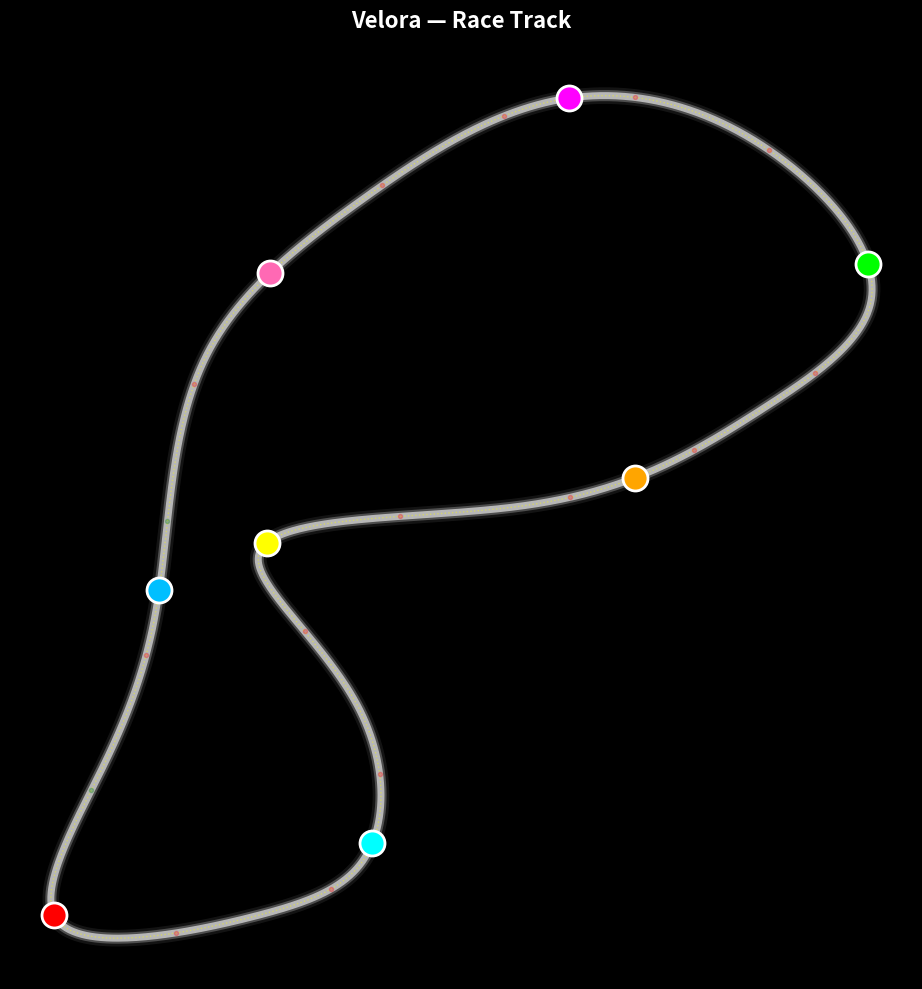

Write Python code to recreate this figure.
import argparse
import math
import random
import numpy as np
import matplotlib.pyplot as plt
from matplotlib.animation import FuncAnimation
from scipy.interpolate import splprep, splev

# ---------------------------
# RaceTrackModel
# ---------------------------
class RaceTrackModel:
    def __init__(self, control_points=None, mu=1.3, g=9.81, scale=5500):
        # default control points: somewhat larger varied track (blend of code1 & 2 shapes)
        if control_points is None:
            self.control_points = np.array([
                [100, 100], [300, 100],
            [400, 150], [400, 300], [300, 450],
            [550, 500], [800, 600],
            [900, 700], [800, 850], [600, 900], [400, 800],
            [250, 650], [200, 400],
            [150, 250], [100, 100]
            ])
        else:
            self.control_points = np.asarray(control_points)
        self.mu = mu
        self.g = g
        self.scale = scale
        self.track_length = 0

    def catmull_rom_spline(self, points, num_points=1000):
        tck, _ = splprep([points[:, 0], points[:, 1]], s=0, per=True, k=3)
        u_new = np.linspace(0, 1, num_points)
        x_new, y_new = splev(u_new, tck)
        return np.array(x_new), np.array(y_new)

    def calculate_curvature(self, x, y):
        dx = np.gradient(x)
        dy = np.gradient(y)
        ddx = np.gradient(dx)
        ddy = np.gradient(dy)
        num = np.abs(dx * ddy - dy * ddx)
        den = (dx**2 + dy**2)**(3/2)
        curvature = np.divide(num, den, where=den > 1e-10, out=np.zeros_like(num))
        return curvature

    def calculate_speed_limits(self, curvature, max_speed=700):
        # Blend: give a reasonable cap (320 realistic) but allow higher for demo
        limits = []
        for k in curvature:
            if k < 0.0003:
                limits.append(400.0)  # generous straight-line for spectacle
            else:
                radius = max(1.0 / k, 1e-3)
                v_ms = math.sqrt(self.mu * self.g * radius * self.scale)
                v_kmh = v_ms * 3.6
                # apply gentle cap
                limits.append(min(v_kmh, max_speed))
        return np.array(limits)

    def analyze_track(self, num_points=1000, max_speed=700):
        x, y = self.catmull_rom_spline(self.control_points, num_points)
        curvature = self.calculate_curvature(x, y)
        speed_limits = self.calculate_speed_limits(curvature, max_speed=max_speed)
        self.track_length = num_points
        return {'x': x, 'y': y, 'curvature': curvature, 'speed_limits': speed_limits}


# ---------------------------
# EventEngine (light scaffold)
# ---------------------------
class EventEngine:
    """Simple event engine to schedule/probabilistic events.
    For the MVP this supports manual injection via API (function call) or
    random failures with configurable rate.
    """
    def __init__(self, rng=None, failure_rate_per_minute=0.02):
        self.rng = rng or random.Random()
        self.failure_rate_per_minute = failure_rate_per_minute
        self.pending = []  # list of (time, function)

    def schedule(self, sim_time, callback):
        self.pending.append((sim_time, callback))
        self.pending.sort(key=lambda x: x[0])

    def poll(self, sim_time):
        """Run any events scheduled for <= sim_time."""
        to_run = [ev for ev in self.pending if ev[0] <= sim_time]
        self.pending = [ev for ev in self.pending if ev[0] > sim_time]
        for _, cb in to_run:
            try:
                cb()
            except Exception:
                pass

    def maybe_random_failure(self, sim_time, agents):
        # small chance per tick to trigger a failure on a random agent
        # convert rate per minute to per-second probability
        p = self.failure_rate_per_minute / 60.0
        if self.rng.random() < p and len(agents) > 0:
            victim = self.rng.choice(agents)
            def failure():
                # simple effect: sudden speed drop and tyre damage
                victim.tire_health = max(0.0, victim.tire_health - 30.0)
                victim.speed *= 0.5
                victim.status = 'damaged'
            # schedule immediate
            failure()


# ---------------------------
# Car class (merged)
# ---------------------------
class Car:
    def __init__(self, track_data, position=0, color='red', skill=0.96, car_id=0, name="Car", seed=None):
        self.track_data = track_data
        self.position = float(position)
        self.color = color
        self.skill = float(skill)
        self.car_id = car_id
        self.name = name

        # realistic starting speed (km/h)
        self.speed = 80.0 + (self.skill - 0.92) * 500.0  # small variation
        self.top_speed = 700.0

        # lap tracking
        self.lap_count = 0
        self.last_position = float(position)

        # tyres
        self.tire_health = 100.0
        self.tire_degradation_rate = 0.008

        # physics limits (km/h per second)
        self.max_acceleration = 200.0
        self.max_braking = 400.0

        # collision/safety
        self.safety_distance = 20.0
        self.critical_distance = 10.0

        # smoothing
        self.prev_target_speed = self.speed

        # misc
        self.scale = 5500.0
        self.status = 'ok'

        self.rng = random.Random() if seed is None else random.Random(seed + car_id)

    def check_car_ahead(self, others):
        track_len = len(self.track_data['x'])
        min_dist = float('inf')
        car_ahead = None
        for other in others:
            if other.car_id == self.car_id:
                continue
            # distance modulo track length
            dist = (other.position - self.position) % track_len
            if 0 < dist < self.safety_distance * 2:
                if dist < min_dist:
                    min_dist = dist
                    car_ahead = other
        return car_ahead, min_dist

    def get_xy(self):
        idx = int(self.position) % len(self.track_data['x'])
        return self.track_data['x'][idx], self.track_data['y'][idx]

    def get_info(self):
        return {
            'name': self.name,
            'lap': self.lap_count,
            'tire_health': self.tire_health,
            'speed': self.speed,
            'status': self.status
        }

    def update(self, others, dt=0.05):
        track_len = len(self.track_data['x'])
        idx = int(self.position) % track_len

        # compute base limits and curvature
        base_limit = self.track_data['speed_limits'][idx]
        curvature = self.track_data['curvature'][idx]

        # tire factor depends on health
        tire_factor = 0.85 + (self.tire_health / 100.0) * 0.15

        # calculate target speed: blend straight logic and turn severity
        if curvature < 0.0003:
            target_speed = min(base_limit * self.skill * tire_factor, self.top_speed)
        else:
            # turn severity scaled
            turn_severity = min(curvature / 0.0015, 1.0)
            turn_factor = 0.55 + 0.35 * (1 - turn_severity)
            target_speed = base_limit * self.skill * turn_factor * tire_factor

        # if damaged, lower target speed more
        if self.status != 'ok':
            target_speed *= 0.6

        # smoothing (mix previous)
        alpha = 0.4
        target_speed = alpha * target_speed + (1 - alpha) * self.prev_target_speed
        self.prev_target_speed = target_speed

        # collision avoidance
        car_ahead, dist = self.check_car_ahead(others)
        if car_ahead is not None:
            if dist < self.critical_distance:
                target_speed = min(target_speed, car_ahead.speed * 0.65)
            elif dist < self.safety_distance:
                target_speed = min(target_speed, car_ahead.speed * 0.85)
            elif dist < self.safety_distance * 1.5:
                target_speed = min(target_speed, car_ahead.speed * 0.95)

        # speed change (accel or brake)
        speed_diff = target_speed - self.speed
        if speed_diff > 0:
            # acceleration limited
            accel = min(speed_diff / dt, self.max_acceleration)
            self.speed += accel * dt
        else:
            brake = max(speed_diff / dt, -self.max_braking)
            self.speed += brake * dt

        # clamp speed
        self.speed = max(0.0, min(self.speed, self.top_speed))

        # update position: convert km/h to m/s-ish and scale to track points
        speed_ms = self.speed / 3.6
        ds = speed_ms * dt * (track_len / self.scale)
        self.position = (self.position + ds) % track_len

        # lap count: detect by wrap-around robustly
        if self.position < self.last_position - 0.5:
            self.lap_count += 1
        self.last_position = self.position

        # tire degradation increases on tight turns
        if curvature > 0.0003:
            deg_rate = self.tire_degradation_rate * (1 + curvature * 1000.0)
        else:
            deg_rate = self.tire_degradation_rate * 0.5
        self.tire_health = max(0.0, self.tire_health - deg_rate * dt)


# ---------------------------
# VisualRace - visualization merged
# ---------------------------
class VisualRace:
    def __init__(self, track_data, num_cars=8, seed=None):
        self.track_data = track_data
        self.cars = []
        self.seed = seed if seed is not None else random.randrange(1<<30)
        self.rng = random.Random(self.seed)

        num_cars = int(max(1, min(num_cars, 25)))

        colors = ['red', 'cyan', 'yellow', 'orange', 'lime', 'magenta',
                  'hotpink', 'deepskyblue', 'gold', 'springgreen',
                  'crimson', 'aqua', 'khaki', 'coral', 'limegreen',
                  'violet', 'salmon', 'turquoise', 'wheat', 'chartreuse',
                  'pink', 'skyblue', 'plum', 'lightsalmon', 'palegreen']

        names = ['Lightning', 'Thunder', 'Blaze', 'Storm', 'Flash',
                 'Rocket', 'Turbo', 'Nitro', 'Phantom', 'Viper',
                 'Shadow', 'Cobra', 'Falcon', 'Eagle', 'Phoenix',
                 'Dragon', 'Titan', 'Raptor', 'Ghost', 'Bullet',
                 'Sonic', 'Laser', 'Bolt', 'Cyclone', 'Inferno']

        total_points = len(track_data['x'])
        for i in range(num_cars):
            car_skill = self.rng.uniform(0.92, 0.99)
            car = Car(
                track_data,
                position=i * (total_points / num_cars),
                color=colors[i % len(colors)],
                skill=car_skill,
                car_id=i,
                name=names[i % len(names)],
                seed=self.seed
            )
            self.cars.append(car)

        self._setup_plot()
        self.hover_car = None
        self.sim_time = 0.0
        self.event_engine = EventEngine(rng=self.rng)

    def _setup_plot(self):
        self.fig, self.ax = plt.subplots(figsize=(14, 10))
        self.fig.patch.set_facecolor('black')
        self.ax.set_facecolor('black')

        # multi-layer track glow
        self.ax.plot(self.track_data['x'], self.track_data['y'], color='white', linewidth=12, alpha=0.08)
        self.ax.plot(self.track_data['x'], self.track_data['y'], color='white', linewidth=8, alpha=0.25)
        self.ax.plot(self.track_data['x'], self.track_data['y'], color='white', linewidth=5, alpha=0.6)
        self.ax.plot(self.track_data['x'], self.track_data['y'], color='yellow', linewidth=1, alpha=0.4, linestyle=':')

        # curvature markers
        for i in range(len(self.track_data['curvature'])):
            if i % 50 == 0:
                if self.track_data['curvature'][i] < 0.0003:
                    self.ax.plot(self.track_data['x'][i], self.track_data['y'][i], 'o', color='green', markersize=3, alpha=0.25)
                else:
                    self.ax.plot(self.track_data['x'][i], self.track_data['y'][i], 'o', color='red', markersize=3, alpha=0.25)

        # car markers
        self.car_dots = []
        for car in self.cars:
            x, y = car.get_xy()
            dot, = self.ax.plot(x, y, 'o', color=car.color, markersize=18, markeredgecolor='white', markeredgewidth=2)
            self.car_dots.append(dot)

        self.ax.axis('off')
        self.ax.set_aspect('equal')
        self.ax.set_title('Velora — Race Track', color='white', fontsize=16, fontweight='bold', pad=20)
        self.ax.set_xlim(min(self.track_data['x']) - 40, max(self.track_data['x']) + 40)
        self.ax.set_ylim(min(self.track_data['y']) - 40, max(self.track_data['y']) + 40)

        # hover annotation with smart placement (from Code1)
        self.hover_annotation = self.ax.annotate(
            '', xy=(0,0), xytext=(20,20), textcoords='offset points',
            bbox=dict(boxstyle='round,pad=0.8', facecolor='black', edgecolor='white', alpha=0.95, linewidth=2),
            color='white', fontsize=10, fontweight='bold', visible=False, zorder=1000,
            ha='left', va='bottom'
        )

        self.fig.canvas.mpl_connect('motion_notify_event', self._on_hover)

    def _on_hover(self, event):
        if event.inaxes != self.ax or event.xdata is None or event.ydata is None:
            if self.hover_car is not None:
                self.hover_car = None
                self.hover_annotation.set_visible(False)
            return

        HOVER_RADIUS = 30.0
        found_car = None
        for car in self.cars:
            x, y = car.get_xy()
            d = math.hypot(event.xdata - x, event.ydata - y)
            if d < HOVER_RADIUS:
                found_car = car
                break

        if found_car is not None:
            if self.hover_car != found_car:
                self.hover_car = found_car
                info = found_car.get_info()
                tire_status = 'Good' if info['tire_health'] > 70 else ('Worn' if info['tire_health'] > 40 else 'Critical')
                text = (f"Name: {info['name']}\n"
                        f"Lap: {info['lap']}\n"
                        f"Tire: {info['tire_health']:.1f}% ({tire_status})\n"
                        f"Speed: {int(info['speed'])} km/h\n"
                        f"Status: {info.get('status','ok')}")
                self.hover_annotation.set_text(text)
                x, y = found_car.get_xy()
                self.hover_annotation.xy = (x, y)

                x_range = self.ax.get_xlim()
                y_range = self.ax.get_ylim()
                x_mid = (x_range[0] + x_range[1]) / 2
                y_mid = (y_range[0] + y_range[1]) / 2

                # smart placement
                if x < x_mid:
                    self.hover_annotation.set_ha('left')
                    self.hover_annotation.xytext = (20, 20)
                else:
                    self.hover_annotation.set_ha('right')
                    self.hover_annotation.xytext = (-20, 20)

                if y < y_mid:
                    self.hover_annotation.set_va('bottom')
                else:
                    self.hover_annotation.set_va('top')
                    if x < x_mid:
                        self.hover_annotation.xytext = (20, -20)
                    else:
                        self.hover_annotation.xytext = (-20, -20)

                self.hover_annotation.get_bbox_patch().set_edgecolor(found_car.color)
                self.hover_annotation.set_visible(True)
        else:
            if self.hover_car is not None:
                self.hover_car = None
                self.hover_annotation.set_visible(False)

    def _step(self, frame):
        dt = 0.05
        self.sim_time += dt

        # poll events and maybe random failures
        self.event_engine.poll(self.sim_time)
        self.event_engine.maybe_random_failure(self.sim_time, self.cars)

        for car in self.cars:
            car.update(self.cars, dt)

        for i, car in enumerate(self.cars):
            x, y = car.get_xy()
            self.car_dots[i].set_data([x], [y])

        if self.hover_car is not None:
            info = self.hover_car.get_info()
            tire_status = 'Good' if info['tire_health'] > 70 else ('Worn' if info['tire_health'] > 40 else 'Critical')
            text = (f"Name: {info['name']}\n"
                    f"Lap: {info['lap']}\n"
                    f"Tire: {info['tire_health']:.1f}% ({tire_status})\n"
                    f"Speed: {int(info['speed'])} km/h\n"
                    f"Status: {info.get('status','ok')}")
            self.hover_annotation.set_text(text)
            x, y = self.hover_car.get_xy()
            self.hover_annotation.xy = (x, y)

        return self.car_dots + [self.hover_annotation]

    def run(self, duration=120):
        frames = int(duration / 0.05)
        anim = FuncAnimation(self.fig, self._step, frames=frames, interval=50, blit=True, repeat=True)
        plt.tight_layout()
        plt.show()
        return anim


# ---------------------------
# CLI and main
# ---------------------------
def parse_args():
    p = argparse.ArgumentParser(description='Velora - merged race simulation')
    p.add_argument('--cars', type=int, default=8, help='Number of cars (1-25)')
    p.add_argument('--duration', type=int, default=120, help='Run time in seconds')
    p.add_argument('--points', type=int, default=1000, help='Spline resolution')
    p.add_argument('--seed', type=int, default=None, help='Random seed for reproducibility')
    p.add_argument('--max_speed', type=int, default=700, help='Max speed cap (km/h)')
    return p.parse_args()


if __name__ == '__main__':
    args = parse_args()
    num_cars = max(1, min(args.cars, 25))
    seed = args.seed

    print(f"Starting Velora simulation with {num_cars} cars for {args.duration}s (seed={seed})")

    track = RaceTrackModel()
    data = track.analyze_track(num_points=args.points, max_speed=args.max_speed)

    race = VisualRace(data, num_cars=num_cars, seed=seed)
    race.run(duration=args.duration)
